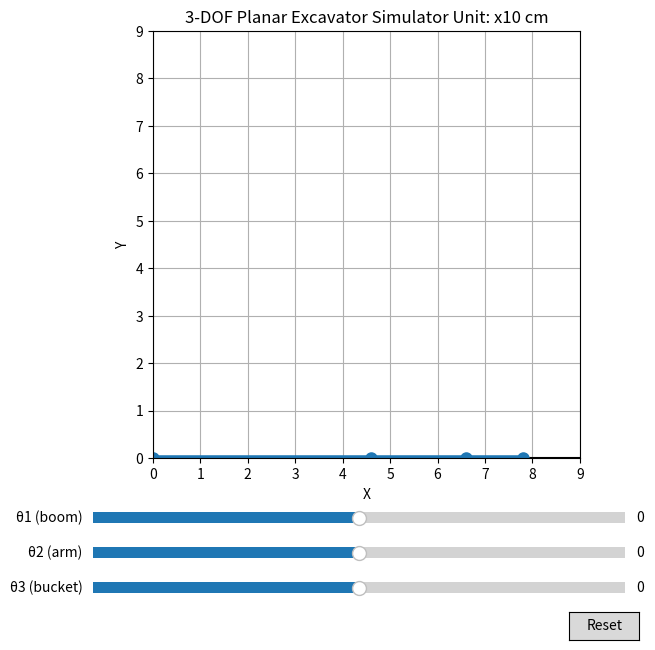

The script that saved this image:
import numpy as np
import matplotlib.pyplot as plt
from matplotlib.widgets import Slider, Button

# ---------- Helpers ----------
def cosd(t): return np.cos(np.deg2rad(t))
def sind(t): return np.sin(np.deg2rad(t))

def forward(theta1, theta2, theta3, L1, L2, L3):
    """Planar 3-link FK. Returns joint points and total angle."""
    x0, y0 = 0.0, 0.0

    x1 = x0 + L1 * cosd(theta1)
    y1 = y0 + L1 * sind(theta1)

    x2 = x1 + L2 * cosd(theta1 + theta2)
    y2 = y1 + L2 * sind(theta1 + theta2)

    total = theta1 + theta2 + theta3
    x3 = x2 + L3 * cosd(total)
    y3 = y2 + L3 * sind(total)

    return (x0,y0), (x1,y1), (x2,y2), (x3,y3), total

# ---------- Parameters ----------
L1, L2, L3 = 4.6, 2.0, 1.2  # boom, arm, bucket lengths

# ---------- Figure ----------
fig, ax = plt.subplots(figsize=(7,7))
plt.subplots_adjust(left=0.12, bottom=0.27)

ax.set_title("3-DOF Planar Excavator Simulator Unit: x10 cm")
ax.set_xlabel("X")
ax.set_ylabel("Y")
ax.grid(True)
ax.set_aspect('equal', adjustable='box')
ax.set_xlim(0, 9)
ax.set_ylim(0, 9)

# ground
ax.plot([0, 9], [0, 0], 'k-')

# initial angles
theta1_0, theta2_0, theta3_0 = 0.0, 0.0, 0.0

# initial draw objects
(p0, p1, p2, p3, total) = forward(theta1_0, theta2_0, theta3_0, L1, L2, L3)
xs = [p0[0], p1[0], p2[0], p3[0]]
ys = [p0[1], p1[1], p2[1], p3[1]]

link_line, = ax.plot(xs, ys, "-o", linewidth=4, markersize=8)


# ---------- Sliders ----------
ax_t1 = plt.axes([0.12, 0.17, 0.76, 0.03])
ax_t2 = plt.axes([0.12, 0.12, 0.76, 0.03])
ax_t3 = plt.axes([0.12, 0.07, 0.76, 0.03])

s_t1 = Slider(ax_t1, "θ1 (boom)",  -90,  90, valinit=theta1_0, valstep=1)
s_t2 = Slider(ax_t2, "θ2 (arm)",   -180,  180, valinit=theta2_0, valstep=1)
s_t3 = Slider(ax_t3, "θ3 (bucket)",-180,  180, valinit=theta3_0, valstep=1)

# ---------- Update ----------
def update(_=None):
    t1, t2, t3 = s_t1.val, s_t2.val, s_t3.val
    (p0, p1, p2, p3, total) = forward(t1, t2, t3, L1, L2, L3)

    xs = [p0[0], p1[0], p2[0], p3[0]]
    ys = [p0[1], p1[1], p2[1], p3[1]]
    link_line.set_data(xs, ys)

    # bucket direction unit vector
    u = np.array([cosd(total), sind(total)])
    p = np.array([-u[1], u[0]])  # perpendicular

    # gripper segment centered at p2
    grip_half = 0.3
    A = np.array([p2[0], p2[1]]) + grip_half * p
    B = np.array([p2[0], p2[1]]) - grip_half * p
    # grip_line.set_data([A[0], B[0]], [A[1], B[1]])



    fig.canvas.draw_idle()

s_t1.on_changed(update)
s_t2.on_changed(update)
s_t3.on_changed(update)

# ---------- Reset Button ----------
reset_ax = plt.axes([0.8, 0.01, 0.1, 0.04])
btn_reset = Button(reset_ax, "Reset")

def reset(event):
    s_t1.reset()
    s_t2.reset()
    s_t3.reset()

btn_reset.on_clicked(reset)

update()
plt.show()
